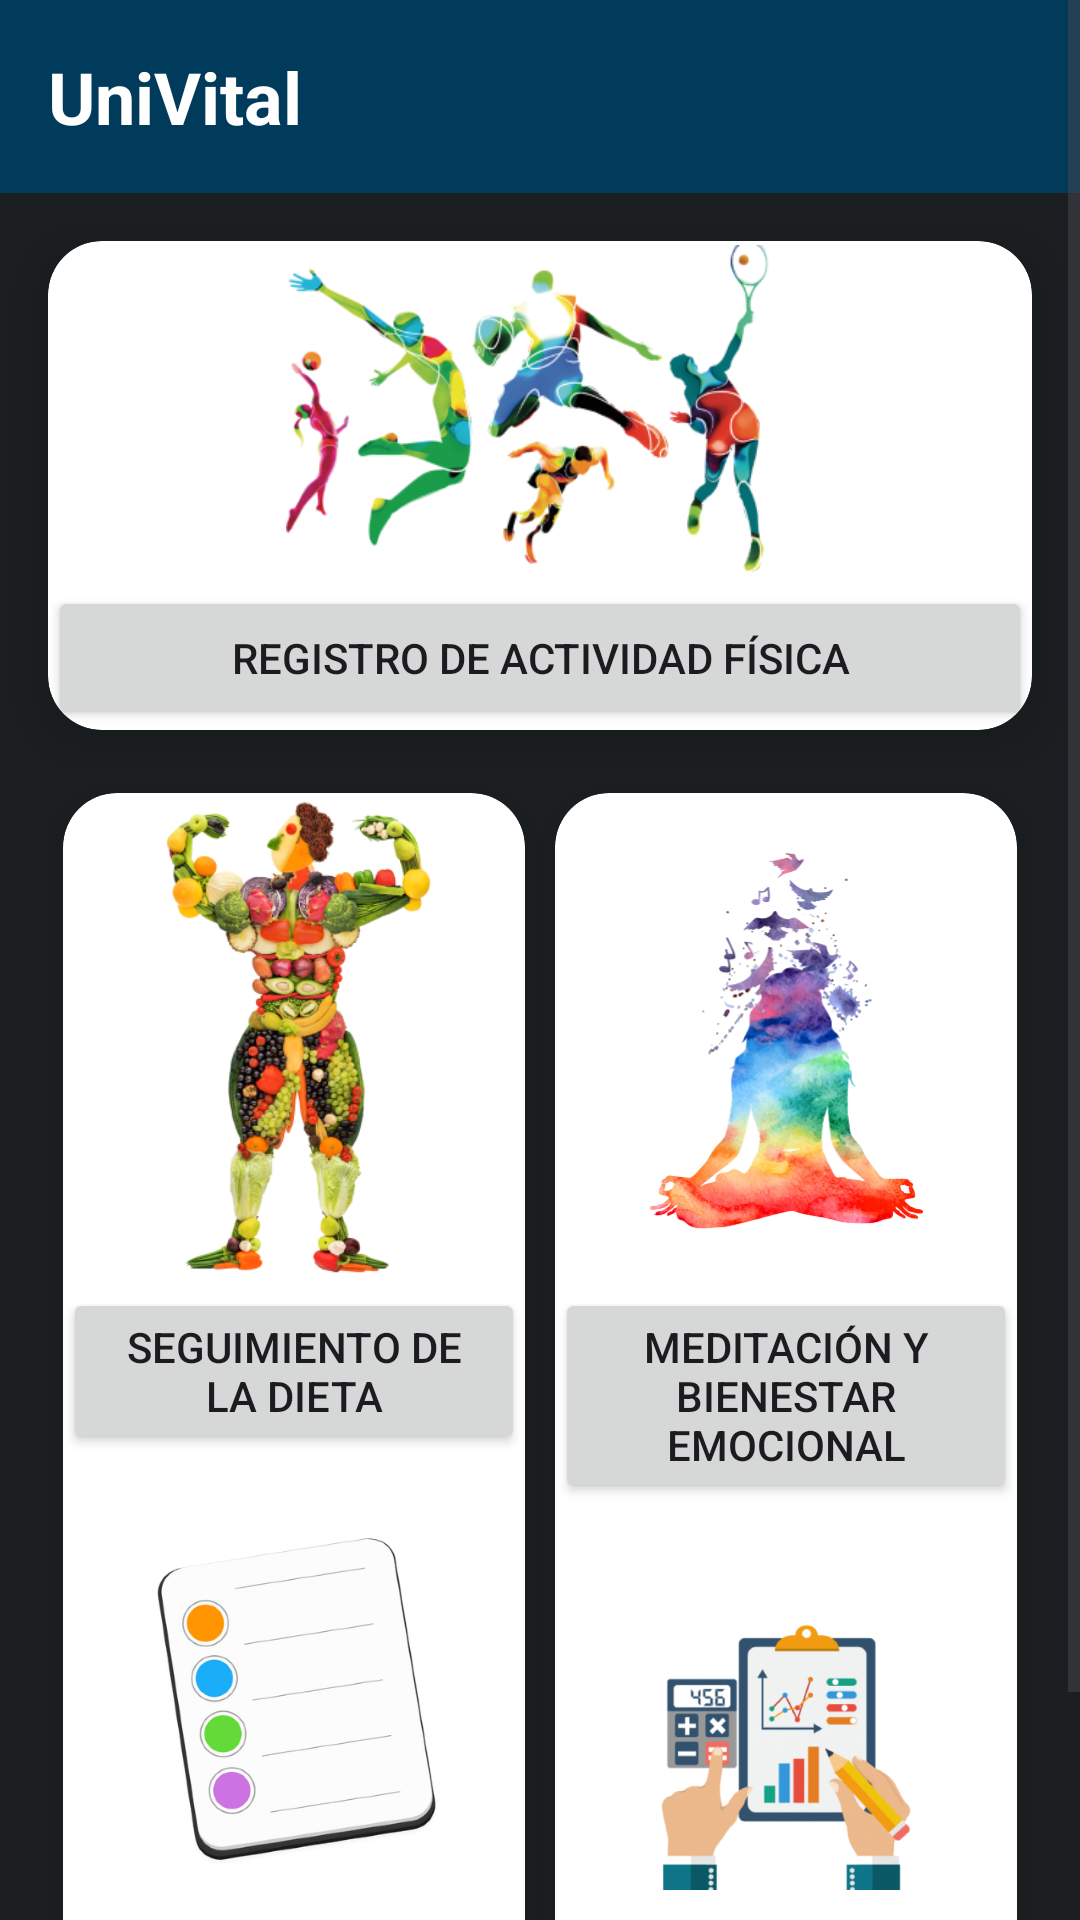

Layout XML and referenced resources for this Android screen:
<!-- AndroidManifest.xml: application theme Theme.UniVital -->
<!-- res/layout/activity_main.xml -->
<?xml version="1.0" encoding="utf-8"?>
<ScrollView
    xmlns:android="http://schemas.android.com/apk/res/android"
    xmlns:app="http://schemas.android.com/apk/res-auto"
    android:layout_width="match_parent"
    android:layout_height="match_parent">
    <RelativeLayout
    android:layout_width="match_parent"
    android:layout_height="match_parent"
    android:background="#1c1f21"
    android:orientation="vertical">

    
    <TextView
        android:id="@+id/tvTitle"
        android:layout_width="match_parent"
        android:layout_height="wrap_content"
        android:text="UniVital"
        android:textSize="24sp"
        android:textStyle="bold"
        android:background="#003b5c"
        android:textColor="#ffffff"
        android:padding="16dp"/>

    
    <androidx.cardview.widget.CardView
        android:id="@+id/cardPhysicalActivity"
        android:layout_width="match_parent"
        android:layout_height="wrap_content"
        android:layout_below="@id/tvTitle"
        android:layout_marginHorizontal="16dp"
        android:layout_marginTop="16dp"
        app:cardCornerRadius="18dp"
        app:cardElevation="10dp">

        <LinearLayout
            android:id="@+id/layoutPhysicalActivity"
            android:layout_width="match_parent"
            android:layout_height="wrap_content"
            android:gravity="center"
            android:orientation="vertical">

            <ImageView
                android:layout_width="169dp"
                android:layout_height="115dp"
                android:layout_gravity="center"
                android:contentDescription="@string/app_name"
                android:src="@drawable/actividad_fisica" />

            <Button
                android:id="@+id/btnPhysicalActivity"
                android:layout_width="match_parent"
                android:layout_height="wrap_content"
                android:text="Registro de Actividad Física" />
        </LinearLayout>
    </androidx.cardview.widget.CardView>

    
    <LinearLayout
        android:layout_width="match_parent"
        android:layout_height="wrap_content"
        android:orientation="horizontal"
        android:layout_below="@id/cardPhysicalActivity"
        android:layout_marginTop="16dp"
        android:layout_marginHorizontal="16dp"
        android:baselineAligned="false">

        
        <androidx.cardview.widget.CardView
            android:id="@+id/cardDietTracking"
            android:layout_width="0dp"
            android:layout_height="wrap_content"
            android:layout_weight="1"
            android:gravity="center"
            android:layout_margin="5dp"
            app:cardBackgroundColor="#ffffff"
            app:cardCornerRadius="18dp"
            app:cardElevation="8dp">

            <LinearLayout
                android:layout_width="match_parent"
                android:layout_height="wrap_content"
                android:gravity="center"
                android:orientation="vertical"
                >

                <ImageView
                    android:layout_width="100dp"
                    android:layout_height="165dp"
                    android:layout_gravity="center"
                    android:contentDescription="@string/app_name"
                    android:src="@drawable/dieta" />

                <Button
                    android:id="@+id/btnDietTracking"
                    android:layout_width="match_parent"
                    android:layout_height="wrap_content"
                    android:text="Seguimiento de la Dieta" />

                <ImageView
                    android:layout_width="120dp"
                    android:layout_height="165dp"
                    android:layout_gravity="center"
                    android:contentDescription="@string/app_name"
                    android:src="@drawable/recordatorios" />

                <Button
                    android:id="@+id/btnNotifications"
                    android:layout_width="match_parent"
                    android:layout_height="wrap_content"
                    android:text="Notificaciones y Recordatorios" />
            </LinearLayout>

        </androidx.cardview.widget.CardView>

        
        <androidx.cardview.widget.CardView
            android:id="@+id/cardMeditation"
            android:layout_width="0dp"
            android:layout_height="wrap_content"
            android:layout_weight="1"
            android:gravity="center"
            android:layout_margin="5dp"
            app:cardBackgroundColor="#ffffff"
            app:cardCornerRadius="18dp"
            app:cardElevation="8dp">


            <LinearLayout
                android:layout_width="match_parent"
                android:layout_height="wrap_content"
                android:gravity="center"
                android:orientation="vertical">

                <ImageView
                    android:layout_width="100dp"
                    android:layout_height="165dp"
                    android:layout_gravity="center"
                    android:contentDescription="@string/app_name"
                    android:src="@drawable/meditacion" />

                <Button
                    android:id="@+id/btnMeditation"
                    android:layout_width="match_parent"
                    android:layout_height="wrap_content"
                    android:text="Meditación y Bienestar Emocional" />

                <ImageView
                    android:layout_width="100dp"
                    android:layout_height="165dp"
                    android:layout_gravity="center"
                    android:contentDescription="@string/app_name"
                    android:src="@drawable/informe" />

                <Button
                    android:id="@+id/btnEstadistic"
                    android:layout_width="match_parent"
                    android:layout_height="wrap_content"
                    android:text="Estadísticas e Informes" />
            </LinearLayout>
        </androidx.cardview.widget.CardView>
    </LinearLayout>
</RelativeLayout>
</ScrollView>
<!-- resources referenced by this layout -->
<resources>
  <!-- drawable actividad_fisica: png bitmap (drawable, 76375 bytes) -->
  <!-- drawable dieta: png bitmap (drawable, 118143 bytes) -->
  <!-- drawable informe: png bitmap (drawable, 121405 bytes) -->
  <!-- drawable meditacion: png bitmap (drawable, 103645 bytes) -->
  <!-- drawable recordatorios: png bitmap (drawable, 66785 bytes) -->
  <string name="app_name">UniVital</string>
  <style name="Theme.UniVital" parent="Base.Theme.UniVital" />
  <style name="Base.Theme.UniVital" parent="Theme.Material3.DayNight.NoActionBar">
          
          
      </style>
</resources>
